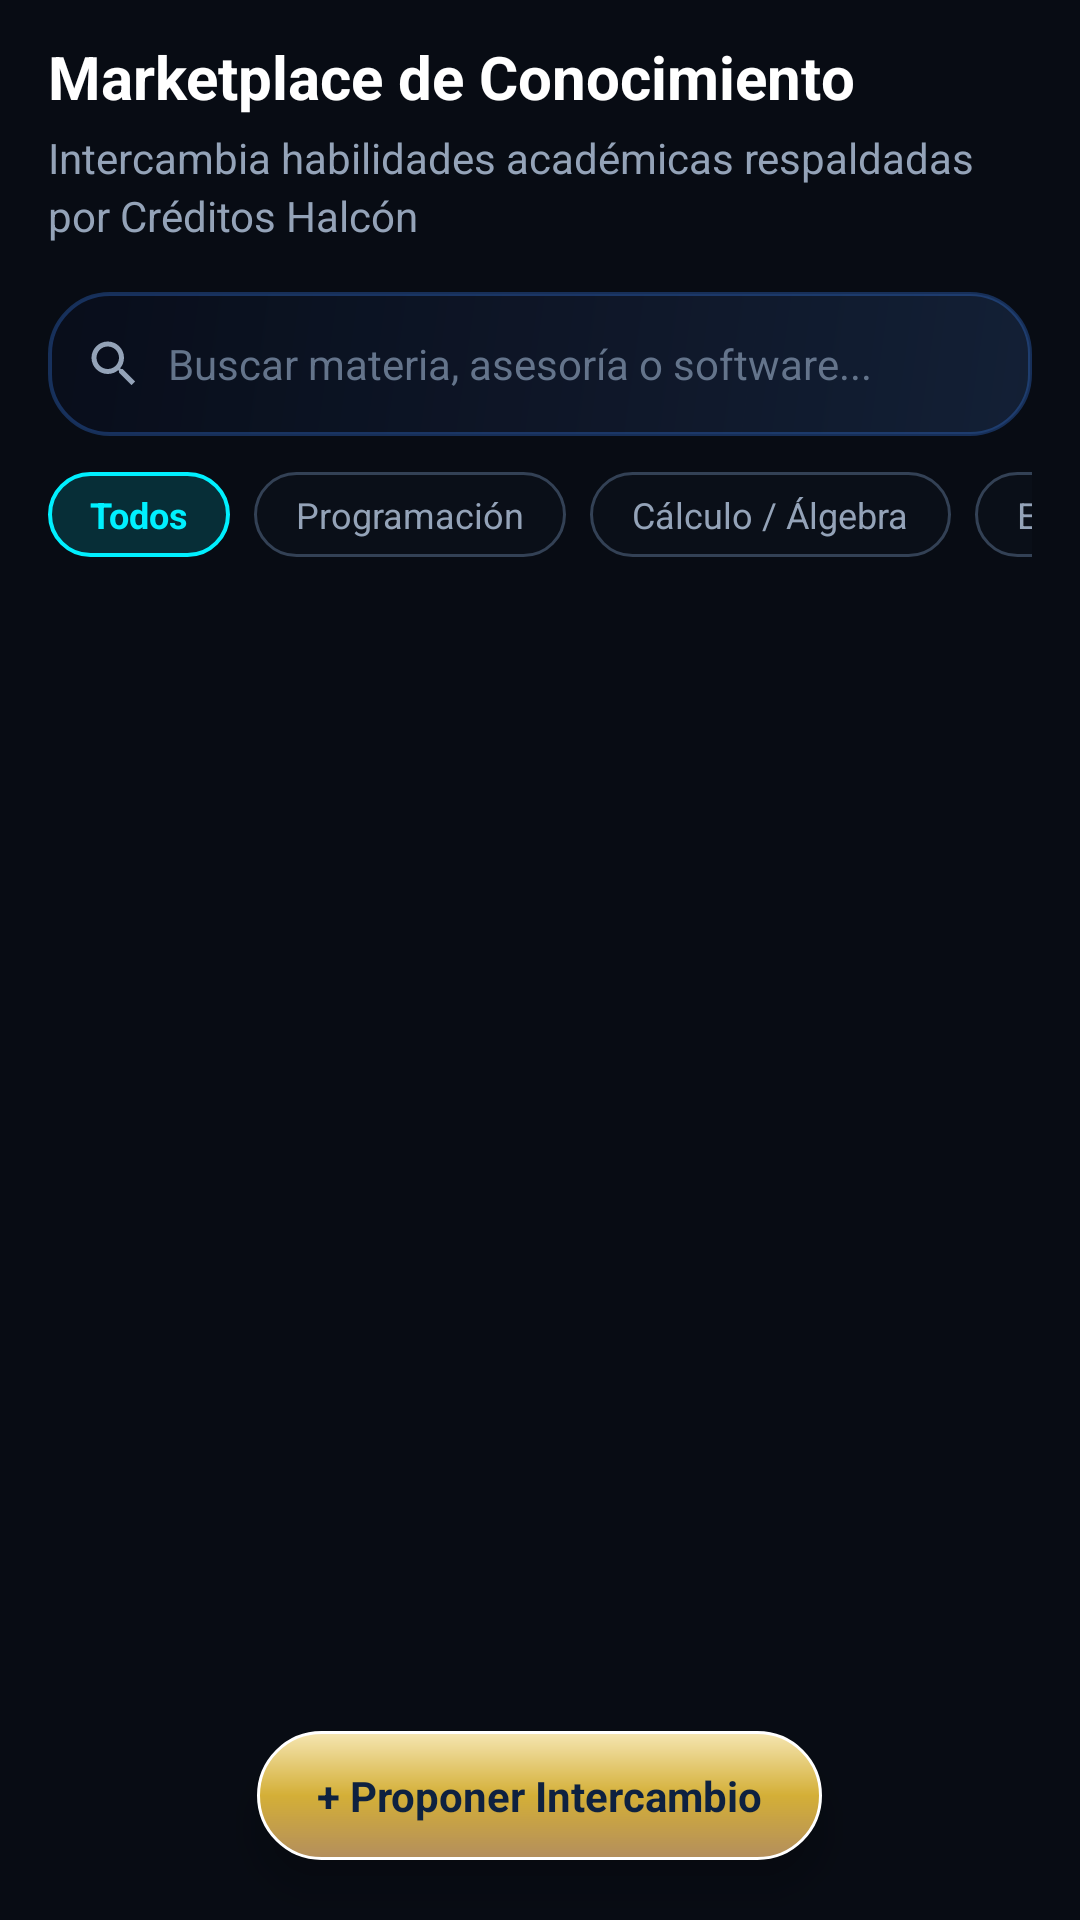

Reconstruct the res/layout file that produces this screen, plus the resources it refers to.
<!-- AndroidManifest.xml: application theme Theme.NexusTec -->
<!-- res/layout/fragment_skill_swap.xml -->
<?xml version="1.0" encoding="utf-8"?>
<RelativeLayout xmlns:android="http://schemas.android.com/apk/res/android"
    android:layout_width="match_parent"
    android:layout_height="match_parent"
    android:paddingStart="@dimen/spacing_lg"
    android:paddingEnd="@dimen/spacing_lg"
    android:paddingTop="@dimen/spacing_md">

    
    <LinearLayout
        android:id="@+id/layout_skill_header"
        android:layout_width="match_parent"
        android:layout_height="wrap_content"
        android:orientation="vertical">

        <TextView
            android:layout_width="wrap_content"
            android:layout_height="wrap_content"
            android:text="@string/skill_swap_title"
            android:style="@style/Typography.HeadlineMedium" />

        <TextView
            android:layout_width="wrap_content"
            android:layout_height="wrap_content"
            android:layout_marginTop="4dp"
            android:text="@string/skill_swap_subtitle"
            android:style="@style/Typography.BodySubtle" />
    </LinearLayout>

    
    <LinearLayout
        android:id="@+id/layout_search_bar"
        android:layout_width="match_parent"
        android:layout_height="48dp"
        android:layout_below="@id/layout_skill_header"
        android:layout_marginTop="@dimen/spacing_lg"
        android:orientation="horizontal"
        android:gravity="center_vertical"
        android:background="@drawable/bg_card_glass_dark"
        android:paddingStart="@dimen/spacing_md"
        android:paddingEnd="@dimen/spacing_md">

        <ImageView
            android:layout_width="20dp"
            android:layout_height="20dp"
            android:src="@drawable/ic_search"
            android:contentDescription="Buscar" />

        <EditText
            android:id="@+id/et_search_skill"
            android:layout_width="0dp"
            android:layout_height="match_parent"
            android:layout_weight="1"
            android:layout_marginStart="@dimen/spacing_sm"
            android:background="@android:color/transparent"
            android:hint="@string/skill_swap_search_hint"
            android:textColorHint="@color/text_tertiary"
            android:textColor="@color/text_primary"
            android:textSize="14sp"
            android:inputType="text" />
    </LinearLayout>

    
    <HorizontalScrollView
        android:id="@+id/scroll_categories"
        android:layout_width="match_parent"
        android:layout_height="wrap_content"
        android:layout_below="@id/layout_search_bar"
        android:layout_marginTop="@dimen/spacing_md"
        android:scrollbars="none">

        <LinearLayout
            android:layout_width="wrap_content"
            android:layout_height="wrap_content"
            android:orientation="horizontal">

            <TextView
                android:id="@+id/chip_all"
                android:layout_width="wrap_content"
                android:layout_height="wrap_content"
                android:background="@drawable/bg_chip_active"
                android:text="Todos"
                android:textColor="@color/halcon_cyan_tech"
                android:textSize="12sp"
                android:textStyle="bold"
                android:paddingStart="14dp"
                android:paddingEnd="14dp"
                android:paddingTop="6dp"
                android:paddingBottom="6dp" />

            <TextView
                android:id="@+id/chip_programming"
                android:layout_width="wrap_content"
                android:layout_height="wrap_content"
                android:layout_marginStart="@dimen/spacing_sm"
                android:background="@drawable/bg_chip_inactive"
                android:text="Programación"
                android:textColor="@color/text_secondary"
                android:textSize="12sp"
                android:paddingStart="14dp"
                android:paddingEnd="14dp"
                android:paddingTop="6dp"
                android:paddingBottom="6dp" />

            <TextView
                android:id="@+id/chip_math"
                android:layout_width="wrap_content"
                android:layout_height="wrap_content"
                android:layout_marginStart="@dimen/spacing_sm"
                android:background="@drawable/bg_chip_inactive"
                android:text="Cálculo / Álgebra"
                android:textColor="@color/text_secondary"
                android:textSize="12sp"
                android:paddingStart="14dp"
                android:paddingEnd="14dp"
                android:paddingTop="6dp"
                android:paddingBottom="6dp" />

            <TextView
                android:id="@+id/chip_circuits"
                android:layout_width="wrap_content"
                android:layout_height="wrap_content"
                android:layout_marginStart="@dimen/spacing_sm"
                android:background="@drawable/bg_chip_inactive"
                android:text="Electrónica"
                android:textColor="@color/text_secondary"
                android:textSize="12sp"
                android:paddingStart="14dp"
                android:paddingEnd="14dp"
                android:paddingTop="6dp"
                android:paddingBottom="6dp" />
        </LinearLayout>
    </HorizontalScrollView>

    
    <androidx.recyclerview.widget.RecyclerView
        android:id="@+id/rv_skill_swaps"
        android:layout_width="match_parent"
        android:layout_height="match_parent"
        android:layout_below="@id/scroll_categories"
        android:layout_marginTop="@dimen/spacing_md"
        android:clipToPadding="false"
        android:paddingBottom="80dp" />

    
    <LinearLayout
        android:id="@+id/btn_propose_swap"
        android:layout_width="wrap_content"
        android:layout_height="wrap_content"
        android:layout_alignParentBottom="true"
        android:layout_centerHorizontal="true"
        android:layout_marginBottom="@dimen/spacing_xl"
        android:background="@drawable/bg_button_gradient_gold"
        android:paddingStart="@dimen/spacing_xl"
        android:paddingEnd="@dimen/spacing_xl"
        android:paddingTop="12dp"
        android:paddingBottom="12dp"
        android:gravity="center"
        android:elevation="@dimen/elevation_card_hover">

        <TextView
            android:layout_width="wrap_content"
            android:layout_height="wrap_content"
            android:text="@string/skill_swap_propose_button"
            android:textColor="@color/text_on_gold"
            android:textSize="14sp"
            android:textStyle="bold" />
    </LinearLayout>

</RelativeLayout>
<!-- resources referenced by this layout -->
<resources>
  <color name="halcon_cyan_tech">#00F0FF</color>
  <color name="text_on_gold">#0E2140</color>
  <color name="text_primary">#FFFFFF</color>
  <color name="text_secondary">#94A3B8</color>
  <color name="text_tertiary">#64748B</color>
  <dimen name="elevation_card_hover">8dp</dimen>
  <dimen name="spacing_lg">16dp</dimen>
  <dimen name="spacing_md">12dp</dimen>
  <dimen name="spacing_sm">8dp</dimen>
  <dimen name="spacing_xl">20dp</dimen>
  <!-- drawable bg_button_gradient_gold (drawable) -->
  <?xml version="1.0" encoding="utf-8"?>
  <shape xmlns:android="http://schemas.android.com/apk/res/android"
      android:shape="rectangle">
      <corners android:radius="100dp" />
      <gradient
          android:angle="90"
          android:startColor="#B38E5D"
          android:centerColor="#D4AF37"
          android:endColor="#F5E6B3"
          android:type="linear" />
      <stroke
          android:width="1dp"
          android:color="#FFFFFF" />
  </shape>
  <!-- drawable bg_card_glass_dark (drawable) -->
  <?xml version="1.0" encoding="utf-8"?>
  <shape xmlns:android="http://schemas.android.com/apk/res/android"
      android:shape="rectangle">
      <corners android:radius="20dp" />
      <gradient
          android:angle="135"
          android:startColor="#E6142138"
          android:centerColor="#D90E172A"
          android:endColor="#F2080D1A"
          android:type="linear" />
      <stroke
          android:width="1.2dp"
          android:color="#4D3B82F6" />
  </shape>
  <!-- drawable bg_chip_active (drawable) -->
  <?xml version="1.0" encoding="utf-8"?>
  <shape xmlns:android="http://schemas.android.com/apk/res/android"
      android:shape="rectangle">
      <corners android:radius="100dp" />
      <solid android:color="#2600F0FF" />
      <stroke
          android:width="1.2dp"
          android:color="#00F0FF" />
  </shape>
  <!-- drawable bg_chip_inactive (drawable) -->
  <?xml version="1.0" encoding="utf-8"?>
  <shape xmlns:android="http://schemas.android.com/apk/res/android"
      android:shape="rectangle">
      <corners android:radius="100dp" />
      <solid android:color="#1A1E293B" />
      <stroke
          android:width="1dp"
          android:color="#334155" />
  </shape>
  <string name="skill_swap_propose_button">+ Proponer Intercambio</string>
  <string name="skill_swap_search_hint">Buscar materia, asesoría o software...</string>
  <string name="skill_swap_subtitle">Intercambia habilidades académicas respaldadas por Créditos Halcón</string>
  <string name="skill_swap_title">Marketplace de Conocimiento</string>
  <style name="Typography.BodySubtle">
          <item name="android:textSize">@dimen/text_body_medium</item>
          <item name="android:textColor">@color/text_secondary</item>
          <item name="android:lineSpacingExtra">3dp</item>
      </style>
  <style name="Typography.HeadlineMedium">
          <item name="android:textSize">@dimen/text_headline_medium</item>
          <item name="android:textColor">@color/text_primary</item>
          <item name="android:textStyle">bold</item>
      </style>
  <dimen name="text_body_medium">14sp</dimen>
  <dimen name="text_headline_medium">20sp</dimen>
  <color name="tecnm_navy_primary">#1B396A</color>
  <color name="tecnm_navy_dark">#0E2140</color>
  <color name="tecnm_gold_accent">#D4AF37</color>
  <color name="tecnm_gold_dark">#997B20</color>
  <color name="canvas_dark_obsidian">#080C14</color>
  <color name="glass_bottom_nav">#E60B1220</color>
</resources>
